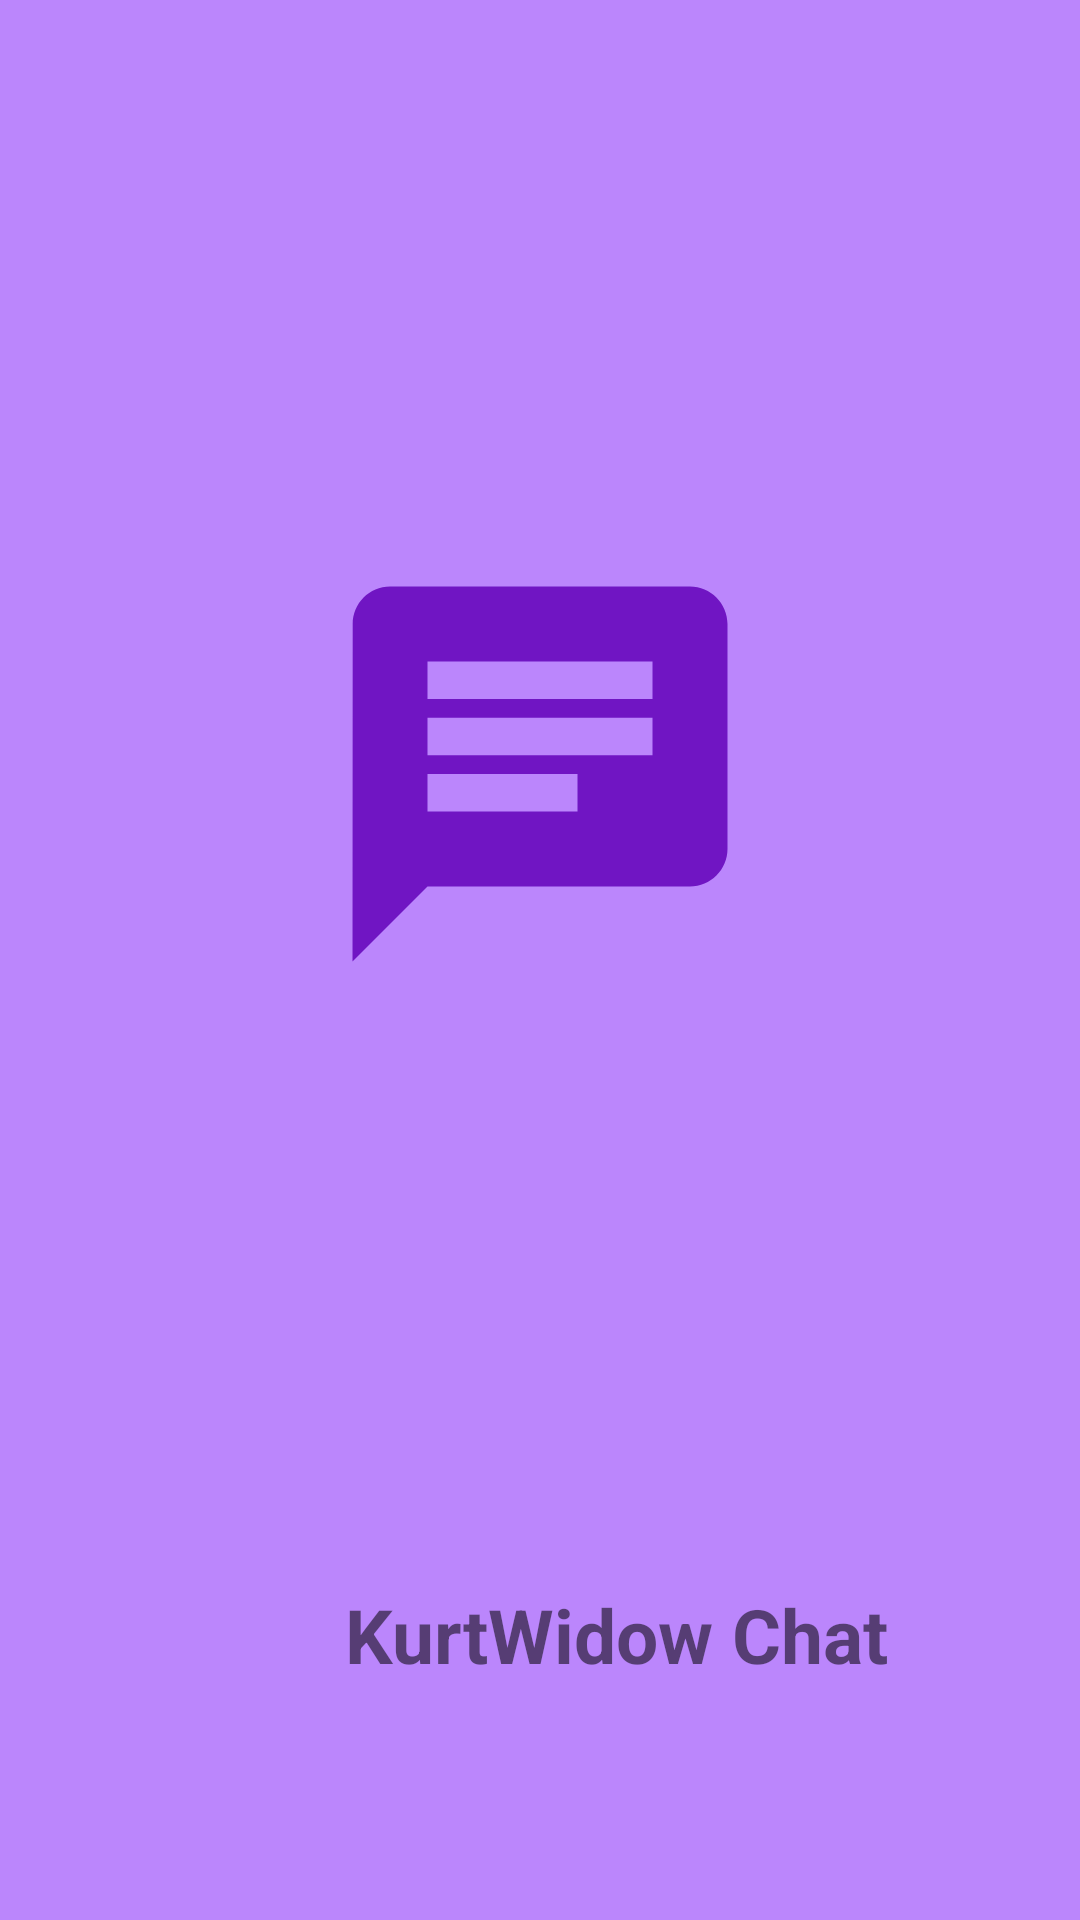

The Android layout XML behind this screen, and the referenced resources:
<!-- AndroidManifest.xml: activity theme SplashTheme -->
<!-- res/layout/activity_splash.xml -->
<?xml version="1.0" encoding="utf-8"?>
<androidx.constraintlayout.widget.ConstraintLayout xmlns:android="http://schemas.android.com/apk/res/android"
    xmlns:app="http://schemas.android.com/apk/res-auto"
    xmlns:tools="http://schemas.android.com/tools"
    android:layout_width="match_parent"
    android:layout_height="match_parent"
    android:background="@color/purple_200"
    tools:context=".ui.SplashActivity">


    <ImageView
        android:id="@+id/imageView"
        android:layout_width="150dp"
        android:layout_height="170dp"
        android:layout_marginTop="173dp"
        app:layout_constraintEnd_toEndOf="parent"
        app:layout_constraintStart_toStartOf="parent"
        app:layout_constraintTop_toTopOf="parent"
        app:srcCompat="@drawable/chat_bam" />

    <TextView
        android:id="@+id/textView"
        android:layout_width="203dp"
        android:layout_height="36dp"
        android:layout_marginStart="104dp"
        android:textSize="25dp"
        android:textAlignment="center"
        android:textStyle="bold"
        android:layout_marginBottom="76dp"
        android:text="@string/splash"
        app:layout_constraintBottom_toBottomOf="parent"
        app:layout_constraintStart_toStartOf="parent" />
</androidx.constraintlayout.widget.ConstraintLayout>
<!-- resources referenced by this layout -->
<resources>
  <!-- drawable chat_bam (drawable) -->
  <vector android:autoMirrored="true" android:height="24dp"
      android:tint="#7015C3" android:viewportHeight="24"
      android:viewportWidth="24" android:width="24dp" xmlns:android="http://schemas.android.com/apk/res/android">
      <path android:fillColor="@android:color/white" android:pathData="M20,2L4,2c-1.1,0 -1.99,0.9 -1.99,2L2,22l4,-4h14c1.1,0 2,-0.9 2,-2L22,4c0,-1.1 -0.9,-2 -2,-2zM6,9h12v2L6,11L6,9zM14,14L6,14v-2h8v2zM18,8L6,8L6,6h12v2z"/>
  </vector>
  <string name="splash">KurtWidow Chat</string>
  <style name="SplashTheme" parent="Theme.KotlinChat">
          <item name="windowNoTitle">true</item>
          <item name="windowActionBar">false</item>
          <item name="android:windowFullscreen">true</item>
          <item name="android:windowContentOverlay">@null</item>
  
      </style>
  <style name="Theme.KotlinChat" parent="Theme.MaterialComponents.DayNight.NoActionBar">
          
          <item name="colorPrimary">@color/purple_500</item>
          <item name="colorPrimaryVariant">@color/purple_700</item>
          <item name="colorOnPrimary">@color/white</item>
          
          <item name="colorSecondary">@color/teal_200</item>
          <item name="colorSecondaryVariant">@color/teal_700</item>
          <item name="colorOnSecondary">@color/black</item>
          
          <item name="android:statusBarColor" tools:targetApi="l">?attr/colorPrimaryVariant</item>
          
      </style>
  <!-- not gathered from this repository: default colours our renderer supplied (Android Studio template values) -->
  <color name="purple_200">#FFBB86FC</color>
  <color name="purple_500">#FF6200EE</color>
  <color name="purple_700">#FF3700B3</color>
  <color name="teal_200">#FF03DAC5</color>
  <color name="teal_700">#FF018786</color>
  <color name="black">#FF000000</color>
  <color name="white">#FFFFFFFF</color>
</resources>
